Labelled photos from "data", an image-classification folder in Peretus/meridian. The possible labels are: anchorage, not anchorage.

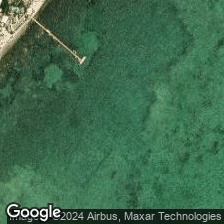
Label: not anchorage

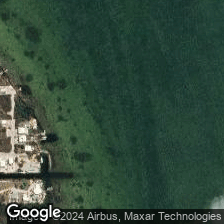
Label: not anchorage

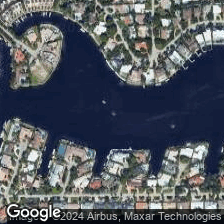
Label: anchorage

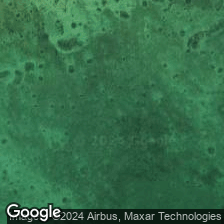
Label: not anchorage

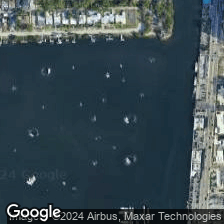
Label: anchorage

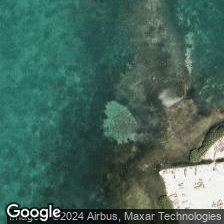
Label: not anchorage
